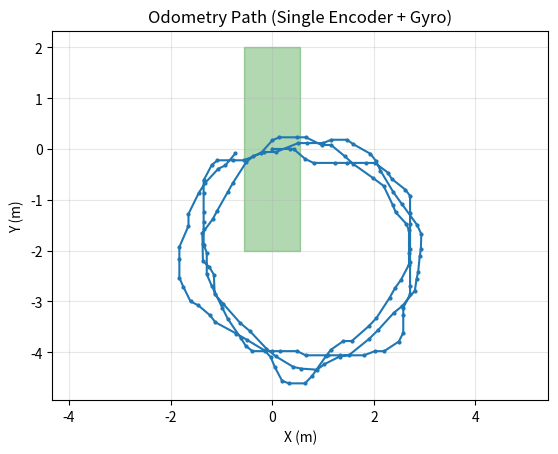

Write Python code to recreate this figure.
import time
import matplotlib.pyplot as plt
import math
from typing import List, Tuple


class OdometryTracker:
    """
    A class to track robot position and orientation using encoder and gyroscope data.
    """

    def __init__(
        self,
        wheel_radius: float = 0.033,
        ticks_per_rev: int = 1000,
        gear_ratio: float = 1.0,
    ):
        """
        Initialize the odometry tracker.

        Args:
            wheel_radius: Wheel radius in meters (default: 0.033m = 33mm)
            ticks_per_rev: Encoder ticks per wheel revolution (default: 1000)
            gear_ratio: Gear ratio if gearbox is present (default: 1.0)
        """
        # Robot parameters
        self.wheel_radius = wheel_radius
        self.ticks_per_rev = ticks_per_rev
        self.gear_ratio = gear_ratio

        # Position and orientation state
        self.x = 0.0
        self.y = 0.0
        self.theta = 0.0

        # History tracking
        self.positions: List[Tuple[float, float]] = [(0.0, 0.0)]
        self.prev_ticks = 0

    def reset_position(self):
        """Reset position and orientation to origin."""
        self.x = 0.0
        self.y = 0.0
        self.theta = 0.0
        self.positions = [(0.0, 0.0)]
        self.prev_ticks = 0

    def get_distance_from_ticks(self, ticks: int) -> float:
        """
        Calculate distance traveled from encoder ticks.

        Args:
            ticks: Number of encoder ticks

        Returns:
            Distance in meters
        """
        return (
            2
            * math.pi
            * self.wheel_radius
            * (ticks / self.ticks_per_rev)
            / self.gear_ratio
        )

    def update(self, ticks: int, gyro_angle: float):
        """
        Update position based on encoder ticks and gyroscope reading.

        Args:
            ticks: Current encoder tick count
            gyro_angle: Current gyroscope angle in degrees
        """
        # Calculate distance traveled since last update
        delta_ticks = ticks - self.prev_ticks
        distance = self.get_distance_from_ticks(delta_ticks)
        self.prev_ticks = ticks

        # Update orientation and position
        self.theta = math.radians(gyro_angle)
        self.x += distance * math.cos(self.theta)
        self.y += distance * math.sin(self.theta)

        # Store position history
        self.positions.append((self.x, self.y))

    def get_position(self) -> Tuple[float, float, float]:
        """
        Get current position and orientation.

        Returns:
            Tuple of (x, y, theta) where theta is in radians
        """
        return (self.x, self.y, self.theta)

    def get_position_history(self, index=None) -> List[Tuple[float, float]]:
        """
        Get complete position history.

        Returns:
            List of (x, y) tuples
        """
        if index is not None:
            return self.positions[index]
        return self.positions.copy()


class OdometryVisualizer:
    """
    A class to visualize odometry data in real-time.
    """

    def __init__(self, title: str = "Odometry Path", start_zone_rect: list = [0.55, 1.5]):
        """
        Initialize the visualizer.

        Args:
            title: Plot title
        """
        self.title = title
        plt.ion()  # Enable interactive mode
        self.fig, self.ax = plt.subplots()
        self.start_zone_rect_x = start_zone_rect[0]
        self.start_zone_rect_y = start_zone_rect[1]

    def update_plot(self, positions: List[Tuple[float, float]]):
        """
        Update the plot with new position data.

        Args:
            positions: List of (x, y) position tuples
        """
        self.ax.clear()

        if len(positions) > 0:
            xs, ys = zip(*positions)
            self.ax.plot(xs, ys, marker=".", linewidth=1.5, markersize=4)

            # draw a zone on start point
            self.ax.add_patch(
                plt.Rectangle((0 - self.start_zone_rect_x, 0 - self.start_zone_rect_y), 2 * self.start_zone_rect_x, 2 * self.start_zone_rect_y, color="green", alpha=0.3)
            )

        self.ax.set_xlabel("X (m)")
        self.ax.set_ylabel("Y (m)")
        self.ax.set_title(self.title)
        self.ax.axis("equal")
        self.ax.grid(True, alpha=0.3)

        plt.pause(0.01)

    def close(self):
        """Close the plot window."""
        plt.ioff()
        plt.close()


def clamp_angle(totalAngle, threshold=5):
    """Clamp totalAngle to nearest multiple of 90 if within the threshold."""
    # Find the nearest multiple of 90
    nearest = round(totalAngle / 90) * 90

    # If the difference is within the threshold, return the clamped value
    if abs(totalAngle - nearest) <= threshold:
        return nearest

    # Otherwise return original
    return totalAngle


def main():
    """Main function to run odometry tracking simulation."""

    # Sample odometry data (ticks, gyro_angle)
    odometry_data = [
       (2706, 0),
(3221, 0),
(5546, -40.49),
(6932, -25.56),
(10165, 0),
(11927, 0),
(14835, 0),
(16226, 0),
(18639, -36.93),
(19768, -57.7),
(22387, -38.5),
(23570, -52.28),
(26139, -90),
(27903, -90),
(31665, -90),
(33575, -90),
(37138, -90),
(38463, -90),
(40726, -117.02),
(41848, -90),
(44521, -90),
(46006, -116.72),
(48666, -146.7),
(50067, -180),
(51824, -159.21),
(55456, -180),
(57260, -180),
(60662, -180),
(62068, -206.6),
(64642, -180),
(65884, -180),
(68859, -180),
(70160, -219.2),
(71509, -237.79),
(75064, -235.85),
(76844, -243.67),
(80608, -244.32),
(82476, -246.55),
(85740, -270),
(87067, -249.1),
(89370, -270),
(90463, -270),
(91928, -270),
(94895, -270),
(96775, -270),
(99403, -297.83),
(100522, -320.66),
(102894, -360),
(104504, -360),
(107808, -337.74),
(109611, -360),
(113248, -338.14),
(114630, -360),
(117001, -360),
(118332, -338.04),
(120702, -360),
(121874, -394.85),
(124814, -385.03),
(126035, -405.23),
(127432, -421.35),
(131075, -418.79),
(133004, -417.31),
(136841, -416.91),
(138412, -428.01),
(140851, -450),
(141981, -450),
(144325, -450),
(145548, -450),
(147282, -450),
(150135, -486.21),
(151590, -499.15),
(155143, -493.03),
(156858, -501.57),
(160503, -505.56),
(161875, -540),
(164347, -516.0),
(165745, -503.57),
(168252, -540),
(169608, -540),
(172651, -563.83),
(174380, -570.25),
(177911, -583.41),
(179813, -579.47),
(183492, -589.27),
(185356, -591.33),
(188205, -630),
(189380, -604.1),
(190673, -589.74),
(193139, -630),
(194741, -630),
(197329, -667.58),
(198817, -661.84),
(202185, -662.71),
(203975, -671.69),
(207705, -668.55),
(209194, -691.65),
(210533, -695.58),
(213026, -671.9),
(214152, -696.14),
(216864, -720),
(218202, -720),
(220830, -746.19),
(222268, -720),
(224944, -759.39),
(226673, -762.39),
(230429, -755.4),
(232348, -756.61),
(235482, -784.48),
(236734, -787.63),
(239116, -767.67),
(240180, -787.72),
(243518, -810),
(245343, -810),
(247956, -837.7),
(249457, -845.96),
(251183, -839.27),
(254815, -843.02),
(256545, -853.45),
(259918, -858.77),
(261189, -900),
(263512, -865.18),
(264744, -847.3),
(268352, -844.89),
(269922, -853.78),
(272363, -900),
(273458, -920.45),
(275805, -962.18),
(277409, -967.73),
(278783, -947.77),
(281905, -931.1),
(283779, -930.48),
(287380, -928.43),
(288701, -952.37),
(291004, -940.28),
(292358, -927.72),
(294841, -963.68),
(296300, -966.46),
(299162, -990),
(300954, -990),
(304426, -1013.39),
(306242, -990),
(309773, -1016.18),
(311524, -1022.25),
(314505, -1032.91),
(315658, -1054.84),
(318016, -1029.87),



    ]

    lap_samples = {}

    # Initialize tracker and visualizer
    tracker = OdometryTracker(wheel_radius=0.046, ticks_per_rev=2220, gear_ratio=1.0)
    visualizer = OdometryVisualizer(
        title="Odometry Path (Single Encoder + Gyro)", start_zone_rect=[0.55, 2]
    )

    print("Starting odometry simulation...")
    time.sleep(1)

    try:
        lap = 0
        last_time = time.time()
        interval = 0.5  # seconds

        smoothed_drift_x = 0.0
        smoothed_drift_y = 0.0
        alpha = 0.3  # between 0.05–0.3, depending on how noisy your drift is
        MAX_DRIFT_THRESHOLD = 0.5


        for ticks, gyro_angle in odometry_data:
            # Update tracker with new data
            tracker.update(ticks, gyro_angle)
            # Get current position
            x, y, theta = tracker.get_position()
            if lap_samples.get(lap) is None:
                lap_samples[lap] = []
            lap_samples[lap].append((x, y))
            # x -= offset_x
            # y -= offset_y
            # print(f"Position: x={x:.3f}m, y={y:.3f}m, θ={math.degrees(theta):.1f}°")

            if lap > 0:
                # skip correction for first few samples
                if len(lap_samples[lap]) > 6:
                    # get closest point to (x, y) from previous lap, because robot starts from a different position
                    prev_lap_points = lap_samples[lap - 1]
                    closest_point = min(
                        prev_lap_points,
                        key=lambda p: math.sqrt((p[0] - x) ** 2 + (p[1] - y) ** 2),
                    )
                    # Raw drift measurement
                    new_drift_x = x - closest_point[0]
                    new_drift_y = y - closest_point[1]
                    drift_mag = math.sqrt(new_drift_x**2 + new_drift_y**2)
                    if drift_mag < MAX_DRIFT_THRESHOLD:                        

                        # Smoothed drift (exponential moving average)
                        smoothed_drift_x = alpha * new_drift_x + (1 - alpha) * smoothed_drift_x
                        smoothed_drift_y = alpha * new_drift_y + (1 - alpha) * smoothed_drift_y

                        # Apply partial correction
                        correction_rate = 0.25
                        tracker.x -= smoothed_drift_x * correction_rate
                        tracker.y -= smoothed_drift_y * correction_rate

            if (
                time.time() - last_time >= interval
                and (
                    abs(x) <= visualizer.start_zone_rect_x
                    and abs(y) <= visualizer.start_zone_rect_y
                )
            ):
                last_time = time.time()
                lap += 1
                print(f"Lap {lap} completed.")                
            # Update visualization
            visualizer.update_plot(tracker.get_position_history())

            # time.sleep(0.01)

        print("\nSimulation complete!")
        print(f"Final position: x={tracker.x:.3f}m, y={tracker.y:.3f}m")

        # Keep plot open
        plt.ioff()
        plt.show()

    except KeyboardInterrupt:
        print("\nOdometry stopped by user.")
    finally:
        visualizer.close()


if __name__ == "__main__":
    main()
